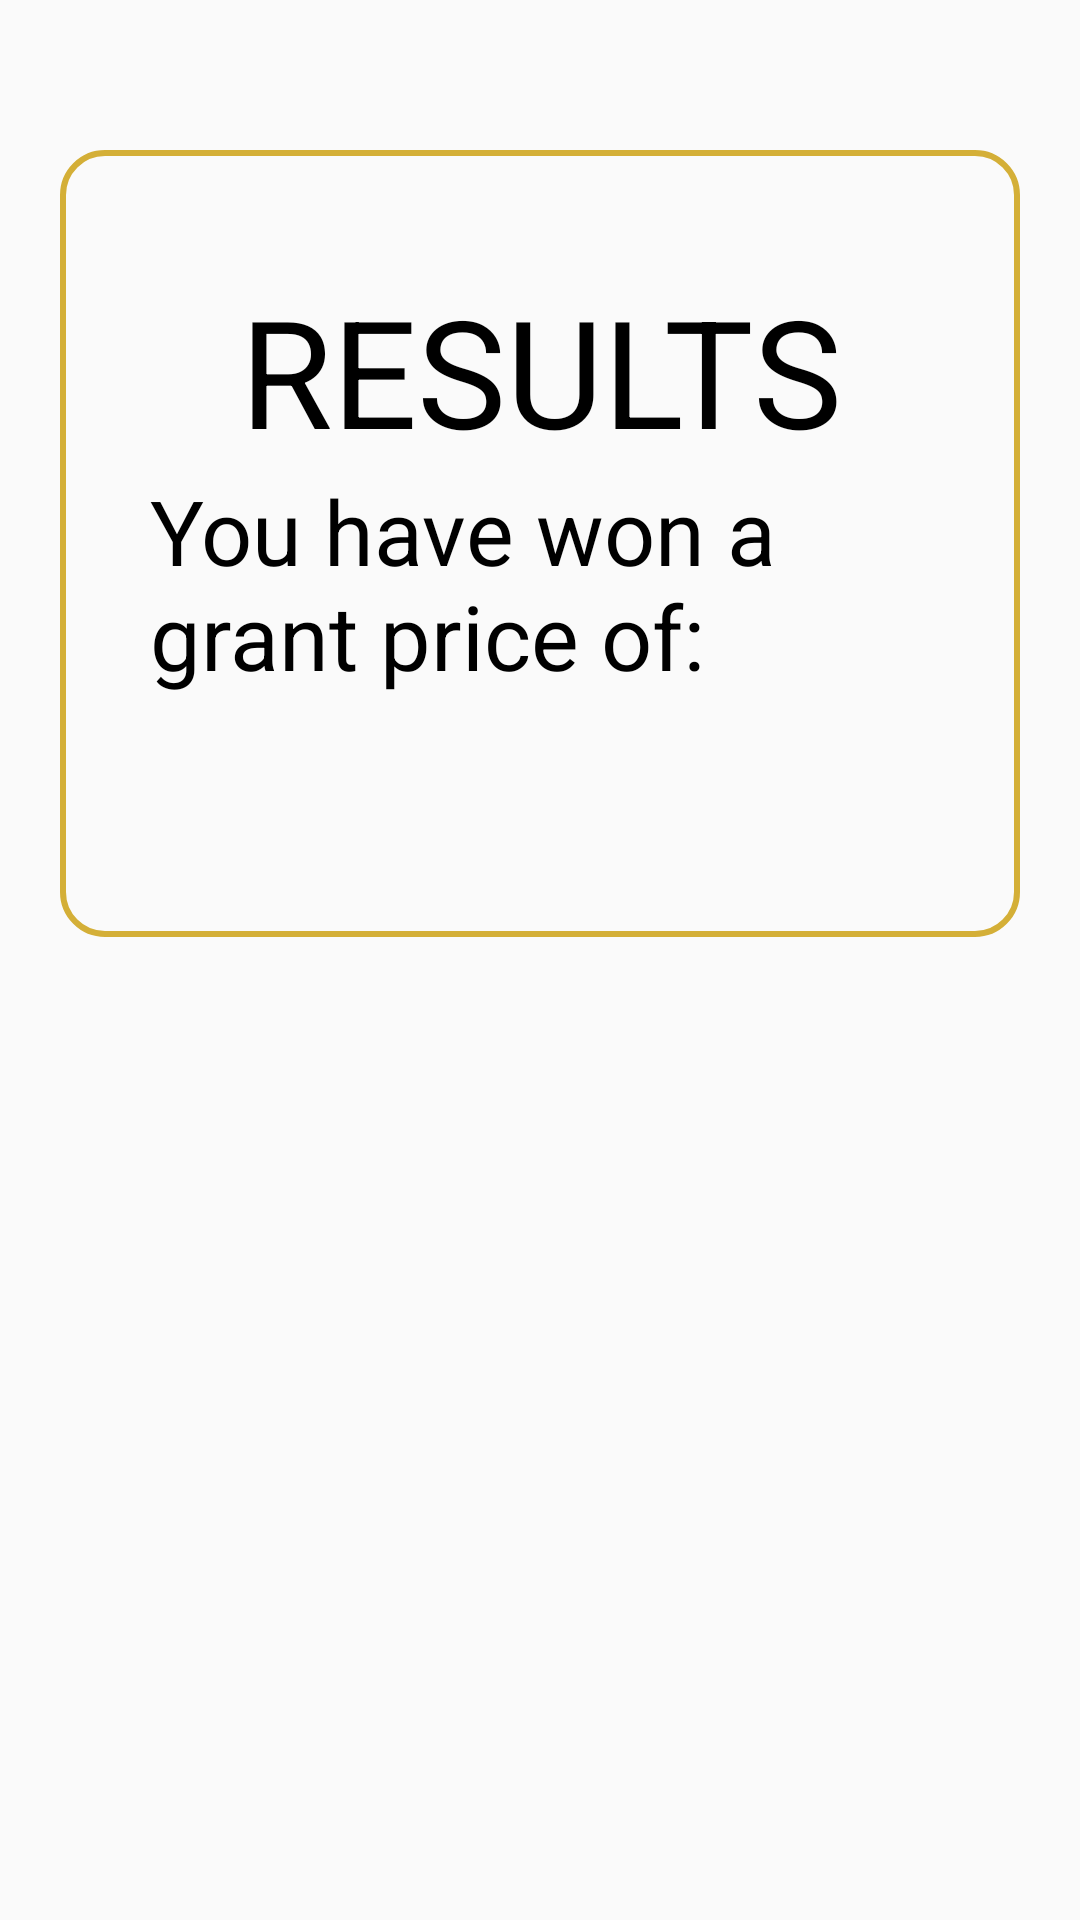

Layout XML and referenced resources for this Android screen:
<!-- AndroidManifest.xml: application theme Theme.FedUniMillionaire30345282 -->
<!-- res/layout/result_fragment.xml -->
<?xml version="1.0" encoding="utf-8"?>
<LinearLayout
    xmlns:android="http://schemas.android.com/apk/res/android" android:layout_width="match_parent"
    android:layout_height="match_parent"
    android:orientation="vertical"
    android:id="@+id/question_F">

    <LinearLayout
        android:background="@drawable/card"
        android:padding="20dp"
        android:layout_width="match_parent"
        android:layout_height="wrap_content"
        android:layout_marginTop="50dp"
        android:layout_marginLeft="20dp"
        android:layout_marginRight="20dp"
        android:orientation="vertical">

        <TextView
            android:layout_marginTop="20dp"
            android:layout_width="match_parent"
            android:layout_height="wrap_content"
            android:text="RESULTS"
            android:layout_gravity="center"
            android:gravity="center"
            android:textSize="50dp"
            android:textColor="#000"/>

        <TextView
            android:layout_width="match_parent"
            android:layout_height="wrap_content"
            android:textSize="30dp"
            android:text="You have won a grant price of: "
            android:textColor="#000000"
            android:layout_marginLeft="10dp"/>

        <TextView
            android:id="@+id/results"
            android:layout_marginTop="20dp"
            android:layout_width="match_parent"
            android:layout_height="wrap_content"
            android:textSize="30dp"
            android:textColor="#FF7F50"
            android:layout_marginLeft="10dp"/>

    </LinearLayout>

</LinearLayout>
<!-- resources referenced by this layout -->
<resources>
  <!-- drawable card (drawable) -->
  <?xml version="1.0" encoding="utf-8"?>
  <shape xmlns:android="http://schemas.android.com/apk/res/android">
      <corners android:radius="14dp"/>
      <solid android:color="#00ffffff"/>
      <stroke android:color="#D4AF37" android:width="2dp"/>
  </shape>
  <style name="Theme.FedUniMillionaire30345282" parent="Theme.AppCompat.Light.NoActionBar">
          
          <item name="colorPrimary">@color/purple_500</item>
          <item name="colorPrimaryVariant">@color/purple_700</item>
          <item name="colorOnPrimary">@color/white</item>
          
          <item name="colorSecondary">@color/teal_200</item>
          <item name="colorSecondaryVariant">@color/teal_700</item>
          <item name="colorOnSecondary">@color/black</item>
          
          <item name="android:statusBarColor" tools:targetApi="l">?attr/colorPrimaryVariant</item>
          
      </style>
  <!-- not gathered from this repository: default colours our renderer supplied (Android Studio template values) -->
  <color name="purple_500">#FF6200EE</color>
  <color name="purple_700">#FF3700B3</color>
  <color name="teal_200">#FF03DAC5</color>
  <color name="teal_700">#FF018786</color>
  <color name="black">#FF000000</color>
  <color name="white">#FFFFFFFF</color>
</resources>
